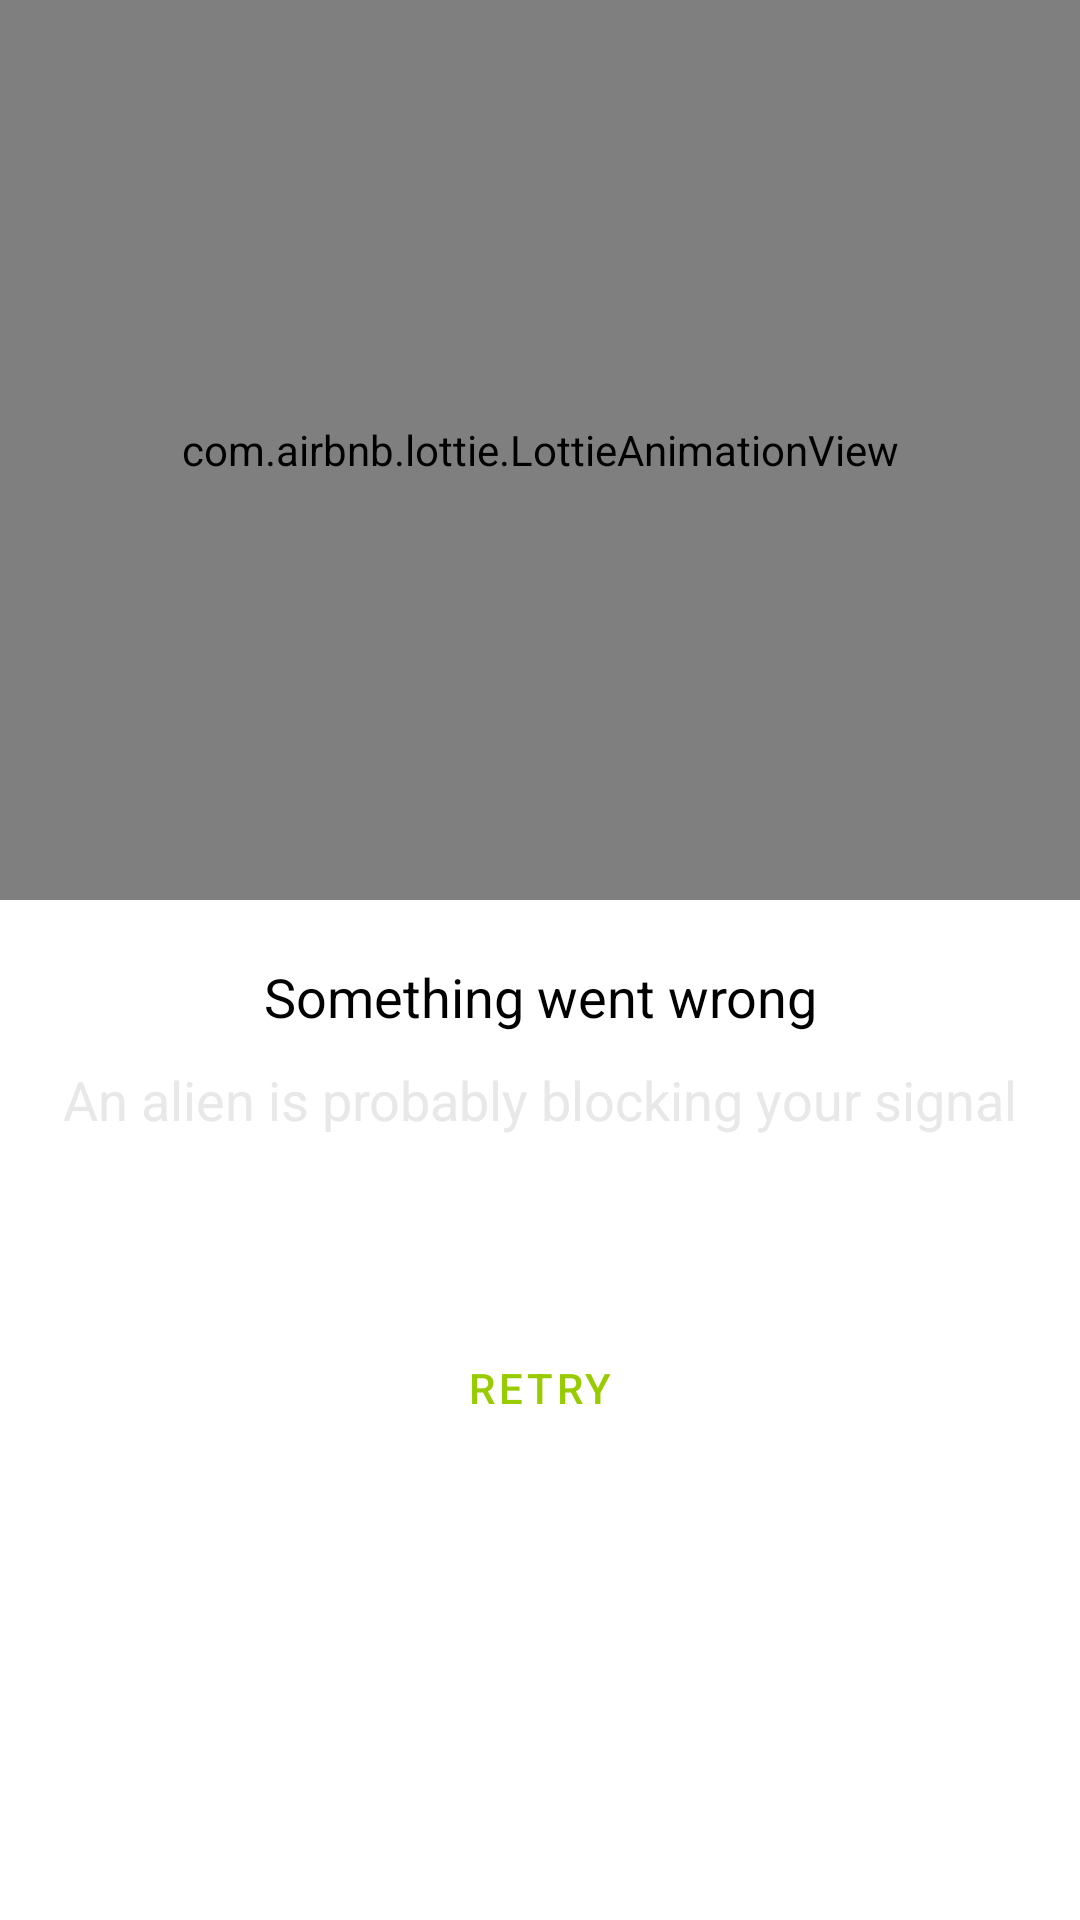

Android layout source for this screen:
<!-- AndroidManifest.xml: application theme Theme.Sadapaypkgithubtrendingrepos -->
<!-- res/layout/error_view.xml -->
<?xml version="1.0" encoding="utf-8"?>
<androidx.constraintlayout.widget.ConstraintLayout xmlns:android="http://schemas.android.com/apk/res/android"
    xmlns:app="http://schemas.android.com/apk/res-auto"
    android:layout_width="match_parent"
    android:layout_height="wrap_content"
    android:padding="@dimen/_20sdp">

    <com.airbnb.lottie.LottieAnimationView
        android:id="@+id/lottieAnimation"
        android:layout_width="match_parent"
        android:layout_height="300dp"
        app:layout_constraintEnd_toEndOf="parent"
        app:layout_constraintStart_toStartOf="parent"
        app:layout_constraintTop_toTopOf="parent"
        app:lottie_autoPlay="true"
        app:lottie_loop="true"
        app:lottie_rawRes="@raw/retry_lottie" />

    <com.google.android.material.textview.MaterialTextView
        android:id="@+id/tvErrorMessage"
        style="@style/App.TextView.Black"
        android:layout_width="wrap_content"
        android:layout_height="wrap_content"
        android:layout_gravity="center_horizontal"
        android:layout_marginTop="20dp"
        android:gravity="center"
        android:maxLines="2"
        android:text="@string/error_message"
        android:textSize="18sp"
        app:layout_constraintEnd_toEndOf="parent"
        app:layout_constraintStart_toStartOf="parent"
        app:layout_constraintTop_toBottomOf="@id/lottieAnimation" />

    <com.google.android.material.textview.MaterialTextView
        android:id="@+id/tvErrorDescription"
        style="@style/App.TextView.Grey"
        android:layout_width="wrap_content"
        android:layout_height="wrap_content"
        android:layout_marginTop="10dp"
        android:gravity="center"
        android:text="@string/error_message_description"
        android:textSize="18sp"
        app:layout_constraintEnd_toEndOf="parent"
        app:layout_constraintStart_toStartOf="parent"
        app:layout_constraintTop_toBottomOf="@id/tvErrorMessage" />

    <Button
        android:id="@+id/buttonRetry"
        style="@style/Widget.MaterialComponents.Button.OutlinedButton"
        android:layout_width="match_parent"
        android:layout_height="wrap_content"
        android:layout_marginTop="60dp"
        android:text="@string/retry_button_title"
        android:textColor="@color/holo_green_light"
        app:layout_constraintEnd_toEndOf="parent"
        app:layout_constraintStart_toStartOf="parent"
        app:layout_constraintTop_toBottomOf="@id/tvErrorDescription"
        app:strokeColor="@color/holo_green_light" />

</androidx.constraintlayout.widget.ConstraintLayout>
<!-- resources referenced by this layout -->
<resources>
  <color name="holo_green_light">#ff99cc00</color>
  <string name="error_message">Something went wrong</string>
  <string name="error_message_description">An alien is probably blocking your signal</string>
  <string name="retry_button_title">Retry</string>
  <style name="App.TextView.Black" parent="Widget.MaterialComponents.TextView">
          <item name="android:textColor">@color/black</item>
          <item name="android:maxLines">1</item>
          <item name="android:ellipsize">end</item>
      </style>
  <style name="App.TextView.Grey" parent="Widget.MaterialComponents.TextView">
          <item name="android:textColor">@color/grey</item>
          <item name="android:maxLines">1</item>
          <item name="android:ellipsize">end</item>
      </style>
  <style name="Theme.Sadapaypkgithubtrendingrepos" parent="Theme.MaterialComponents.DayNight.DarkActionBar">
          
          <item name="colorPrimary">@color/purple_500</item>
          <item name="colorPrimaryVariant">@color/purple_700</item>
          <item name="colorOnPrimary">@color/white</item>
          
          <item name="colorSecondary">@color/teal_200</item>
          <item name="colorSecondaryVariant">@color/teal_700</item>
          <item name="colorOnSecondary">@color/black</item>
          
          <item name="android:statusBarColor" tools:targetApi="l">?attr/colorPrimaryVariant</item>
          
      </style>
  <color name="black">#FF000000</color>
  <color name="grey">#E8E8E8</color>
  <color name="purple_500">#FF6200EE</color>
  <color name="purple_700">#FF3700B3</color>
  <color name="white">#FFFFFFFF</color>
  <color name="teal_200">#FF03DAC5</color>
  <color name="teal_700">#FF018786</color>
</resources>
